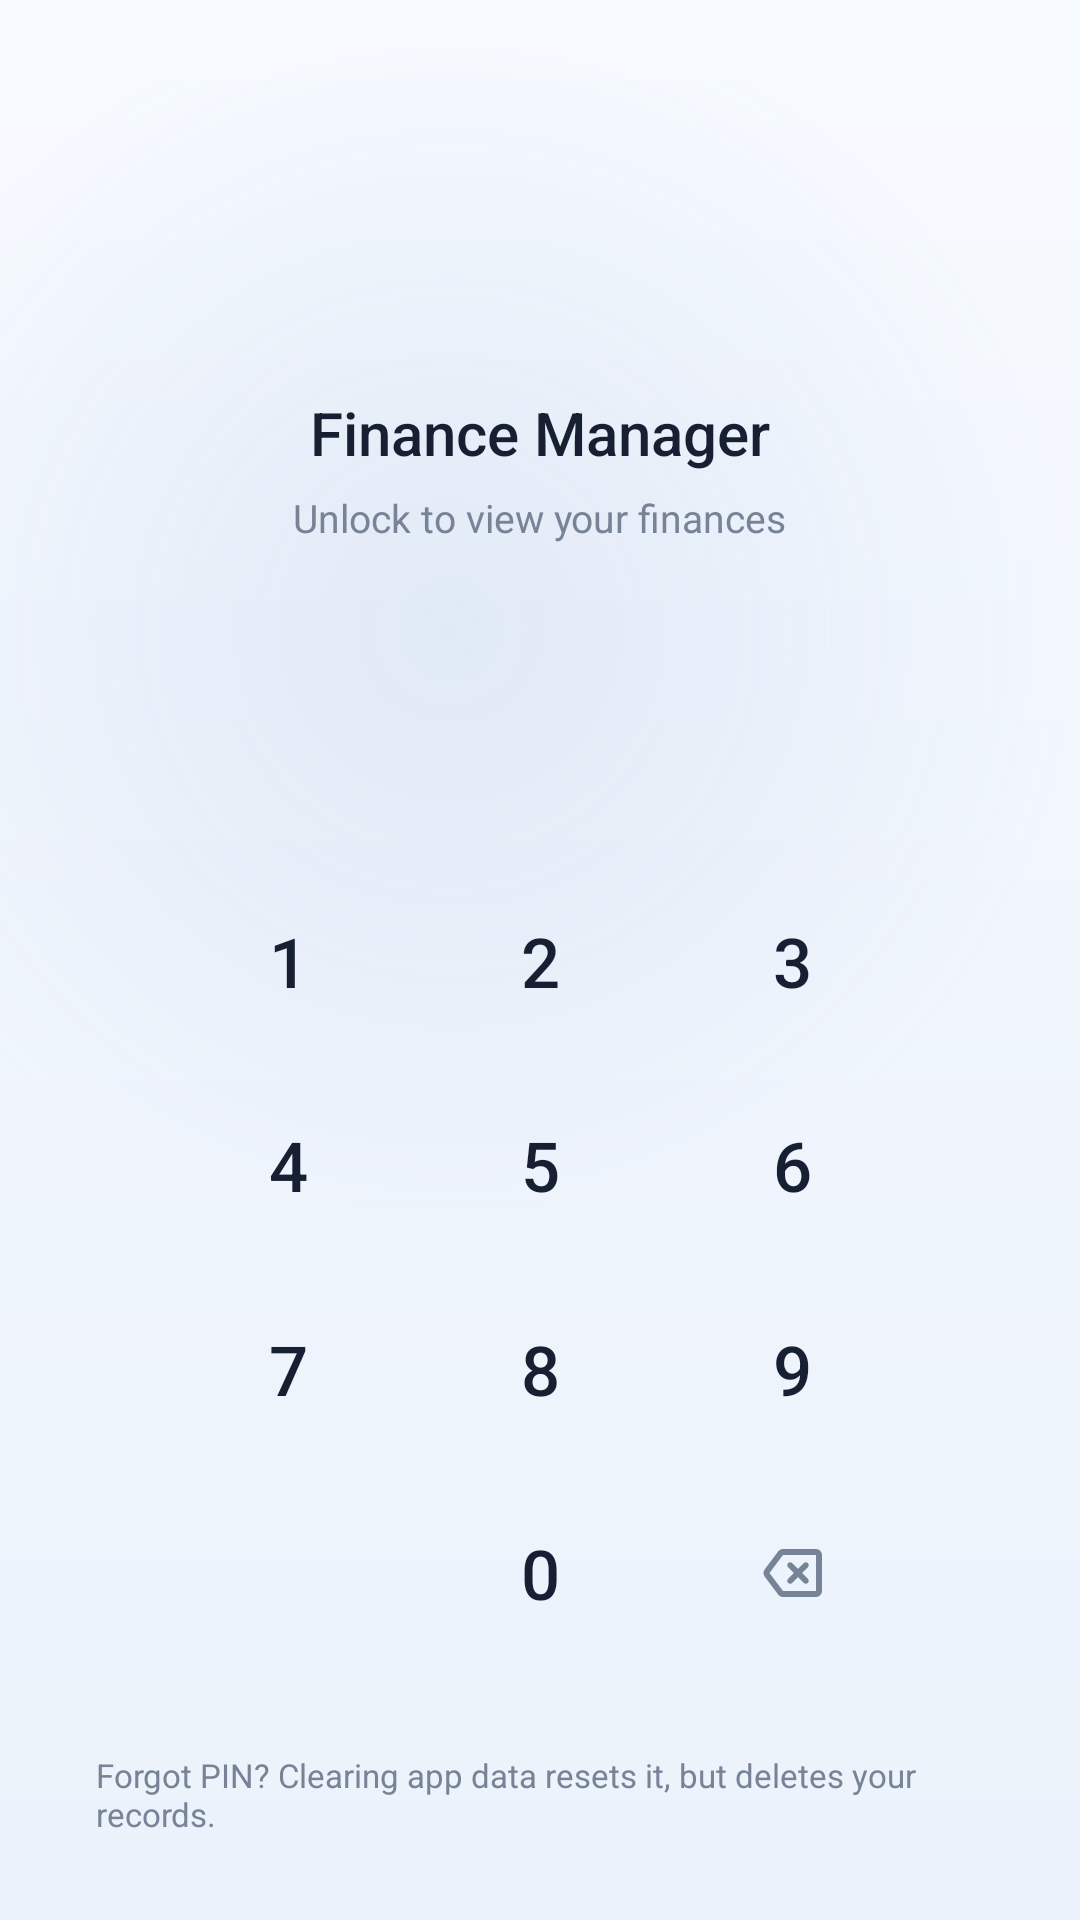

Here is an Android app screen rendered from its layout file. Give the layout XML and the strings, colors and styles it references.
<!-- AndroidManifest.xml: activity theme Theme.FinanceManager.Lock -->
<!-- res/layout/activity_lock.xml -->
<?xml version="1.0" encoding="utf-8"?>
<LinearLayout xmlns:android="http://schemas.android.com/apk/res/android"
    xmlns:app="http://schemas.android.com/apk/res-auto"
    android:id="@+id/root"
    android:layout_width="match_parent"
    android:layout_height="match_parent"
    android:background="@drawable/bg_app_gradient"
    android:gravity="center_horizontal"
    android:orientation="vertical"
    android:paddingHorizontal="24dp">

    <Space
        android:layout_width="1dp"
        android:layout_height="0dp"
        android:layout_weight="1" />

    <FrameLayout
        android:layout_width="76dp"
        android:layout_height="76dp"
        android:background="@drawable/bg_circle"
        android:backgroundTint="?attr/colorPrimaryContainer">

        <ImageView
            android:layout_width="34dp"
            android:layout_height="34dp"
            android:layout_gravity="center"
            android:contentDescription="@string/app_name"
            android:src="@drawable/ic_action_wallet"
            app:tint="?attr/colorOnPrimaryContainer" />
    </FrameLayout>

    <TextView
        android:layout_width="wrap_content"
        android:layout_height="wrap_content"
        android:layout_marginTop="18dp"
        android:fontFamily="sans-serif-medium"
        android:text="@string/app_name"
        android:textColor="?attr/colorOnSurface"
        android:textSize="20sp" />

    <TextView
        android:id="@+id/subtitle"
        android:layout_width="wrap_content"
        android:layout_height="wrap_content"
        android:layout_marginTop="6dp"
        android:text="@string/lock_subtitle"
        android:textColor="?attr/colorOnSurfaceVariant"
        android:textSize="13sp" />

    <LinearLayout
        android:id="@+id/dots"
        android:layout_width="wrap_content"
        android:layout_height="wrap_content"
        android:layout_marginTop="34dp"
        android:gravity="center"
        android:orientation="horizontal" />

    <TextView
        android:id="@+id/error"
        android:layout_width="wrap_content"
        android:layout_height="wrap_content"
        android:layout_marginTop="14dp"
        android:minHeight="20dp"
        android:textColor="@color/expense"
        android:textSize="13sp" />

    <Space
        android:layout_width="1dp"
        android:layout_height="0dp"
        android:layout_weight="1" />

    <GridLayout
        android:id="@+id/keypad"
        android:layout_width="wrap_content"
        android:layout_height="wrap_content"
        android:columnCount="3"
        android:layoutDirection="ltr"
        android:rowCount="4">

        <com.google.android.material.button.MaterialButton
            android:id="@+id/key_1"
            style="@style/Widget.Finance.Keypad"
            android:text="1" />

        <com.google.android.material.button.MaterialButton
            android:id="@+id/key_2"
            style="@style/Widget.Finance.Keypad"
            android:text="2" />

        <com.google.android.material.button.MaterialButton
            android:id="@+id/key_3"
            style="@style/Widget.Finance.Keypad"
            android:text="3" />

        <com.google.android.material.button.MaterialButton
            android:id="@+id/key_4"
            style="@style/Widget.Finance.Keypad"
            android:text="4" />

        <com.google.android.material.button.MaterialButton
            android:id="@+id/key_5"
            style="@style/Widget.Finance.Keypad"
            android:text="5" />

        <com.google.android.material.button.MaterialButton
            android:id="@+id/key_6"
            style="@style/Widget.Finance.Keypad"
            android:text="6" />

        <com.google.android.material.button.MaterialButton
            android:id="@+id/key_7"
            style="@style/Widget.Finance.Keypad"
            android:text="7" />

        <com.google.android.material.button.MaterialButton
            android:id="@+id/key_8"
            style="@style/Widget.Finance.Keypad"
            android:text="8" />

        <com.google.android.material.button.MaterialButton
            android:id="@+id/key_9"
            style="@style/Widget.Finance.Keypad"
            android:text="9" />

        <ImageButton
            android:id="@+id/key_biometric"
            android:layout_width="84dp"
            android:layout_height="68dp"
            android:background="?attr/selectableItemBackgroundBorderless"
            android:contentDescription="@string/lock_with_biometric"
            android:scaleType="center"
            android:src="@drawable/ic_action_fingerprint"
            android:visibility="invisible"
            app:tint="?attr/colorPrimary" />

        <com.google.android.material.button.MaterialButton
            android:id="@+id/key_0"
            style="@style/Widget.Finance.Keypad"
            android:text="0" />

        <ImageButton
            android:id="@+id/key_backspace"
            android:layout_width="84dp"
            android:layout_height="68dp"
            android:background="?attr/selectableItemBackgroundBorderless"
            android:contentDescription="@string/cd_backspace"
            android:scaleType="center"
            android:src="@drawable/ic_action_backspace"
            app:tint="?attr/colorOnSurfaceVariant" />
    </GridLayout>

    <TextView
        android:id="@+id/forgot"
        android:layout_width="wrap_content"
        android:layout_height="wrap_content"
        android:layout_marginTop="18dp"
        android:layout_marginBottom="20dp"
        android:background="?attr/selectableItemBackground"
        android:padding="8dp"
        android:text="@string/pin_forgot"
        android:textColor="?attr/colorOnSurfaceVariant"
        android:textSize="11sp" />

</LinearLayout>
<!-- resources referenced by this layout -->
<resources>
  <color name="expense">#E05252</color>
  <string name="app_name">Finance Manager</string>
  <string name="cd_backspace">Delete digit</string>
  <string name="lock_subtitle">Unlock to view your finances</string>
  <string name="lock_with_biometric">Use biometrics</string>
  <string name="pin_forgot">Forgot PIN? Clearing app data resets it, but deletes your records.</string>
  <style name="Widget.Finance.Keypad" parent="Widget.Material3.Button.TextButton">
          <item name="android:layout_width">84dp</item>
          <item name="android:layout_height">68dp</item>
          <item name="android:textSize">23sp</item>
          <item name="android:textColor">?attr/colorOnSurface</item>
          <item name="cornerRadius">34dp</item>
          <item name="android:insetTop">0dp</item>
          <item name="android:insetBottom">0dp</item>
      </style>
  <style name="Theme.FinanceManager.Lock" parent="Theme.FinanceManager">
          <item name="android:windowBackground">@drawable/bg_app_gradient</item>
          <item name="android:windowAnimationStyle">@android:style/Animation.Activity</item>
      </style>
  <color name="app_gradient_end">#EBF2FB</color>
  <color name="app_gradient_start">#F7FAFF</color>
  <color name="primary">#2E75D4</color>
  <color name="on_primary">#FFFFFF</color>
  <color name="primary_container">#DDEBFC</color>
  <color name="on_primary_container">#0B2A47</color>
  <color name="secondary">#5A87C0</color>
  <color name="secondary_container">#E7EFF9</color>
  <color name="surface">#FFFFFF</color>
  <color name="text_primary">#172033</color>
  <color name="text_secondary">#778397</color>
  <color name="surface_variant">#EDF1F7</color>
  <color name="divider">#E8ECF2</color>
  <color name="background">#F6F8FB</color>
  <style name="Widget.Finance.Card" parent="Widget.Material3.CardView.Elevated">
          <item name="cardCornerRadius">@dimen/card_radius</item>
          <item name="cardElevation">2dp</item>
          <item name="cardBackgroundColor">?attr/colorSurface</item>
          <item name="strokeWidth">0dp</item>
      </style>
  <style name="Widget.Finance.Button" parent="Widget.Material3.Button">
          <item name="android:minHeight">@dimen/button_height</item>
          <item name="cornerRadius">16dp</item>
          <item name="android:textAllCaps">false</item>
          <item name="android:textSize">15sp</item>
      </style>
  <style name="Widget.Finance.TextInputLayout" parent="Widget.Material3.TextInputLayout.OutlinedBox">
          <item name="boxCornerRadiusTopStart">14dp</item>
          <item name="boxCornerRadiusTopEnd">14dp</item>
          <item name="boxCornerRadiusBottomStart">14dp</item>
          <item name="boxCornerRadiusBottomEnd">14dp</item>
      </style>
  <color name="balance_card_start">#2E75D4</color>
  <color name="balance_card_end">#1D4E9E</color>
  <color name="app_gradient_glow">#1F5A87C0</color>
  <dimen name="card_radius">20dp</dimen>
  <dimen name="button_height">52dp</dimen>
  <!-- drawable bg_floating_nav (drawable) -->
  <?xml version="1.0" encoding="utf-8"?>
  <shape xmlns:android="http://schemas.android.com/apk/res/android"
      android:shape="rectangle">
  
      <corners android:radius="28dp" />
      <solid android:color="@color/nav_glass_fill" />
      <stroke
          android:width="1dp"
          android:color="@color/nav_glass_stroke" />
  
  </shape>
  <style name="Widget.Finance.BottomNav.Indicator" parent="Widget.Material3.BottomNavigationView.ActiveIndicator">
          <item name="android:color">?attr/colorPrimaryContainer</item>
          <item name="android:width">64dp</item>
          <item name="android:height">32dp</item>
      </style>
  <style name="TextAppearance.Finance.BottomNav" parent="TextAppearance.Material3.LabelMedium">
          <item name="android:textSize">11sp</item>
          <item name="android:fontFamily">sans-serif-medium</item>
      </style>
  <color name="nav_glass_fill">#E6FFFFFF</color>
  <color name="nav_glass_stroke">#1A2E75D4</color>
</resources>
